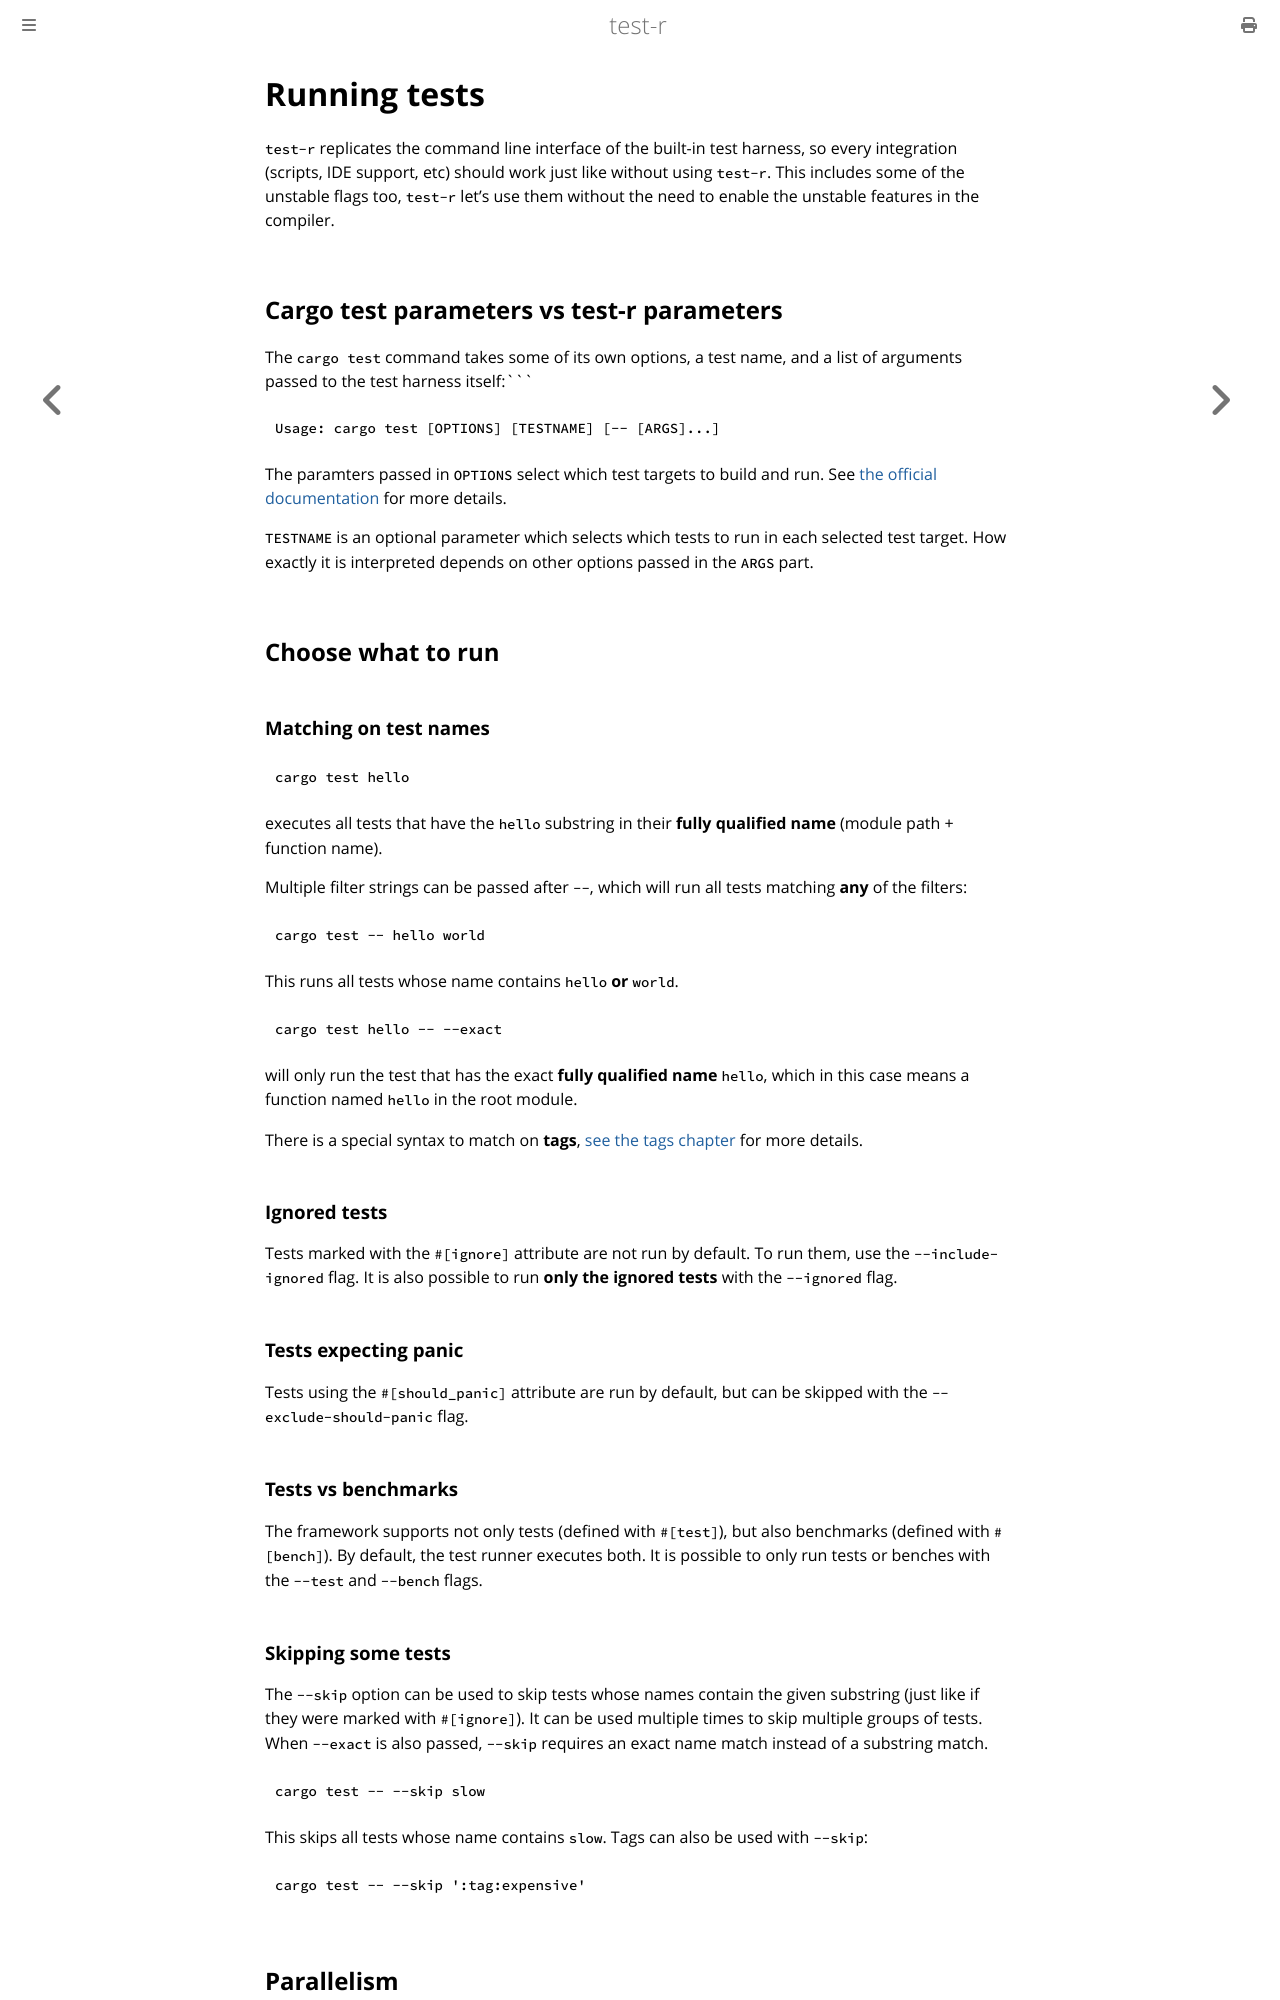

repository: vigoo/test-r · page: core_features/running_tests.html · generator: mdbook

# Running tests

`test-r` replicates the command line interface of the built-in test harness, so every integration (scripts, IDE support, etc) should work just like without using `test-r`.
This includes some of the unstable flags too, `test-r` let's use them without the need to enable the unstable features in the compiler. 

## Cargo test parameters vs test-r parameters
The `cargo test` command takes some of its own options, a test name, and a list of arguments passed to the test harness itself:```

```
Usage: cargo test [OPTIONS] [TESTNAME] [-- [ARGS]...]
```

The paramters passed in `OPTIONS` select which test targets to build and run. See [the official documentation](https://doc.rust-lang.org/cargo/commands/cargo-test.html) for more details.

`TESTNAME` is an optional parameter which selects which tests to run in each selected test target. How exactly it is interpreted depends on other options passed in the `ARGS` part.

## Choose what to run

### Matching on test names
```sh
cargo test hello
```

executes all tests that have the `hello` substring in their **fully qualified name** (module path + function name).

Multiple filter strings can be passed after `--`, which will run all tests matching **any** of the filters:

```sh
cargo test -- hello world
```

This runs all tests whose name contains `hello` **or** `world`.

```sh
cargo test hello -- --exact
```

will only run the test that has the exact **fully qualified name** `hello`, which in this case means a function named `hello` in the root module.

There is a special syntax to match on **tags**, [see the tags chapter](/advanced_features/tags.md) for more details.

### Ignored tests

Tests marked with the `#[ignore]` attribute are not run by default. To run them, use the `--include-ignored` flag.
It is also possible to run **only the ignored tests** with the `--ignored` flag.

### Tests expecting panic

Tests using the `#[should_panic]` attribute are run by default, but can be skipped with the `--exclude-should-panic` flag.

### Tests vs benchmarks

The framework supports not only tests (defined with `#[test]`), but also benchmarks (defined with `#[bench]`). By default, the test runner executes both. It is possible to only run tests or benches with the `--test` and `--bench` flags.

### Skipping some tests

The `--skip` option can be used to skip tests whose names contain the given substring (just like if they were marked with `#[ignore]`). It can be used multiple times to skip multiple groups of tests. When `--exact` is also passed, `--skip` requires an exact name match instead of a substring match.

```sh
cargo test -- --skip slow
```

This skips all tests whose name contains `slow`. Tags can also be used with `--skip`:

```sh
cargo test -- --skip ':tag:expensive'
```
